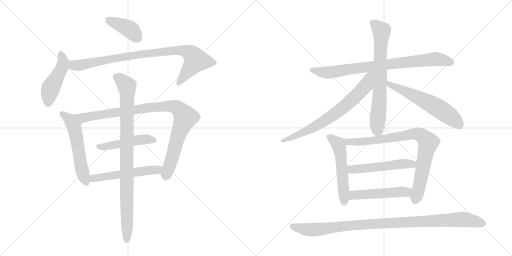
t = 0.00 s
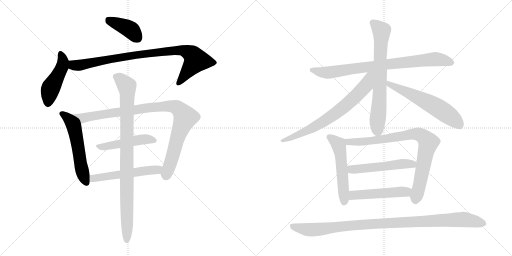
t = 2.73 s
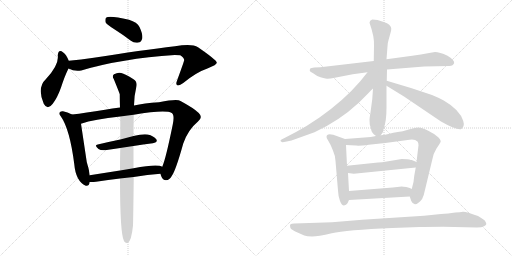
t = 5.45 s
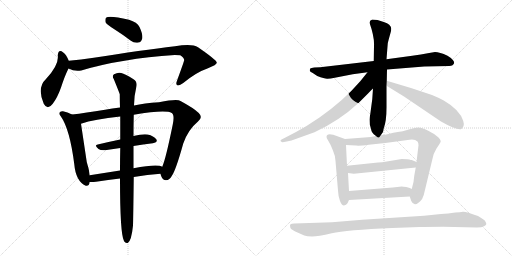
t = 8.17 s
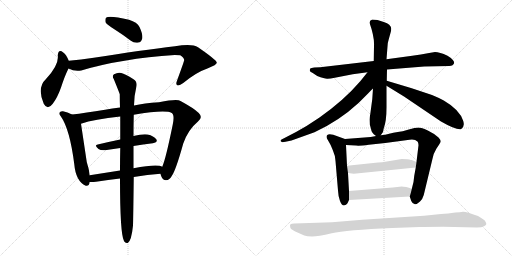
t = 10.90 s
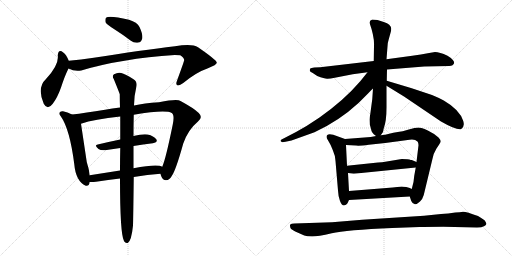
t = 13.62 s

The animated SVG that drew these frames (rendered in a browser with its animation timeline set to each time). Animation: 17 CSS @keyframes rules; one cycle of 13.62 s.

<svg version="1.1" viewBox="0 0 2048 1024" xmlns="http://www.w3.org/2000/svg">
  <g stroke="lightgray" stroke-dasharray="1,1" stroke-width="1" transform="scale(4, 4)">
    <line x1="0" y1="0" x2="256" y2="256"></line>
    <line x1="256" y1="0" x2="0" y2="256"></line>
    <line x1="128" y1="0" x2="128" y2="256"></line>
    <line x1="0" y1="128" x2="256" y2="128"></line>
    <line x1="256" y1="0" x2="512" y2="256"></line>
    <line x1="512" y1="0" x2="256" y2="256"></line>
    <line x1="384" y1="0" x2="384" y2="256"></line>
    <line x1="256" y1="128" x2="512" y2="128"></line>
  </g>
<g transform="scale(1, -1) translate(0, -850)">
   <style type="text/css">
    @keyframes keyframes0 {
      from {
       stroke: black;
       stroke-dashoffset: 399;
       stroke-width: 128;
       }
       56% {
       animation-timing-function: step-end;
       stroke: black;
       stroke-dashoffset: 0;
       stroke-width: 128;
       }
       to {
       stroke: black;
       stroke-width: 1024;
       }
       }
       #make-me-a-hanzi-animation-0 {
         animation: keyframes0 0.574707s both;
         animation-delay: 0.000000s;
         animation-timing-function: linear;
       }
    @keyframes keyframes1 {
      from {
       stroke: black;
       stroke-dashoffset: 467;
       stroke-width: 128;
       }
       60% {
       animation-timing-function: step-end;
       stroke: black;
       stroke-dashoffset: 0;
       stroke-width: 128;
       }
       to {
       stroke: black;
       stroke-width: 1024;
       }
       }
       #make-me-a-hanzi-animation-1 {
         animation: keyframes1 0.630046s both;
         animation-delay: 0.574707s;
         animation-timing-function: linear;
       }
    @keyframes keyframes2 {
      from {
       stroke: black;
       stroke-dashoffset: 894;
       stroke-width: 128;
       }
       74% {
       animation-timing-function: step-end;
       stroke: black;
       stroke-dashoffset: 0;
       stroke-width: 128;
       }
       to {
       stroke: black;
       stroke-width: 1024;
       }
       }
       #make-me-a-hanzi-animation-2 {
         animation: keyframes2 0.977539s both;
         animation-delay: 1.204753s;
         animation-timing-function: linear;
       }
    @keyframes keyframes3 {
      from {
       stroke: black;
       stroke-dashoffset: 557;
       stroke-width: 128;
       }
       64% {
       animation-timing-function: step-end;
       stroke: black;
       stroke-dashoffset: 0;
       stroke-width: 128;
       }
       to {
       stroke: black;
       stroke-width: 1024;
       }
       }
       #make-me-a-hanzi-animation-3 {
         animation: keyframes3 0.703288s both;
         animation-delay: 2.182292s;
         animation-timing-function: linear;
       }
    @keyframes keyframes4 {
      from {
       stroke: black;
       stroke-dashoffset: 972;
       stroke-width: 128;
       }
       76% {
       animation-timing-function: step-end;
       stroke: black;
       stroke-dashoffset: 0;
       stroke-width: 128;
       }
       to {
       stroke: black;
       stroke-width: 1024;
       }
       }
       #make-me-a-hanzi-animation-4 {
         animation: keyframes4 1.041016s both;
         animation-delay: 2.885579s;
         animation-timing-function: linear;
       }
    @keyframes keyframes5 {
      from {
       stroke: black;
       stroke-dashoffset: 483;
       stroke-width: 128;
       }
       61% {
       animation-timing-function: step-end;
       stroke: black;
       stroke-dashoffset: 0;
       stroke-width: 128;
       }
       to {
       stroke: black;
       stroke-width: 1024;
       }
       }
       #make-me-a-hanzi-animation-5 {
         animation: keyframes5 0.643066s both;
         animation-delay: 3.926595s;
         animation-timing-function: linear;
       }
    @keyframes keyframes6 {
      from {
       stroke: black;
       stroke-dashoffset: 539;
       stroke-width: 128;
       }
       64% {
       animation-timing-function: step-end;
       stroke: black;
       stroke-dashoffset: 0;
       stroke-width: 128;
       }
       to {
       stroke: black;
       stroke-width: 1024;
       }
       }
       #make-me-a-hanzi-animation-6 {
         animation: keyframes6 0.688639s both;
         animation-delay: 4.569661s;
         animation-timing-function: linear;
       }
    @keyframes keyframes7 {
      from {
       stroke: black;
       stroke-dashoffset: 932;
       stroke-width: 128;
       }
       75% {
       animation-timing-function: step-end;
       stroke: black;
       stroke-dashoffset: 0;
       stroke-width: 128;
       }
       to {
       stroke: black;
       stroke-width: 1024;
       }
       }
       #make-me-a-hanzi-animation-7 {
         animation: keyframes7 1.008464s both;
         animation-delay: 5.258301s;
         animation-timing-function: linear;
       }
    @keyframes keyframes8 {
      from {
       stroke: black;
       stroke-dashoffset: 820;
       stroke-width: 128;
       }
       73% {
       animation-timing-function: step-end;
       stroke: black;
       stroke-dashoffset: 0;
       stroke-width: 128;
       }
       to {
       stroke: black;
       stroke-width: 1024;
       }
       }
       #make-me-a-hanzi-animation-8 {
         animation: keyframes8 0.917318s both;
         animation-delay: 6.266764s;
         animation-timing-function: linear;
       }
    @keyframes keyframes9 {
      from {
       stroke: black;
       stroke-dashoffset: 711;
       stroke-width: 128;
       }
       70% {
       animation-timing-function: step-end;
       stroke: black;
       stroke-dashoffset: 0;
       stroke-width: 128;
       }
       to {
       stroke: black;
       stroke-width: 1024;
       }
       }
       #make-me-a-hanzi-animation-9 {
         animation: keyframes9 0.828613s both;
         animation-delay: 7.184082s;
         animation-timing-function: linear;
       }
    @keyframes keyframes10 {
      from {
       stroke: black;
       stroke-dashoffset: 720;
       stroke-width: 128;
       }
       70% {
       animation-timing-function: step-end;
       stroke: black;
       stroke-dashoffset: 0;
       stroke-width: 128;
       }
       to {
       stroke: black;
       stroke-width: 1024;
       }
       }
       #make-me-a-hanzi-animation-10 {
         animation: keyframes10 0.835938s both;
         animation-delay: 8.012695s;
         animation-timing-function: linear;
       }
    @keyframes keyframes11 {
      from {
       stroke: black;
       stroke-dashoffset: 598;
       stroke-width: 128;
       }
       66% {
       animation-timing-function: step-end;
       stroke: black;
       stroke-dashoffset: 0;
       stroke-width: 128;
       }
       to {
       stroke: black;
       stroke-width: 1024;
       }
       }
       #make-me-a-hanzi-animation-11 {
         animation: keyframes11 0.736654s both;
         animation-delay: 8.848633s;
         animation-timing-function: linear;
       }
    @keyframes keyframes12 {
      from {
       stroke: black;
       stroke-dashoffset: 538;
       stroke-width: 128;
       }
       64% {
       animation-timing-function: step-end;
       stroke: black;
       stroke-dashoffset: 0;
       stroke-width: 128;
       }
       to {
       stroke: black;
       stroke-width: 1024;
       }
       }
       #make-me-a-hanzi-animation-12 {
         animation: keyframes12 0.687826s both;
         animation-delay: 9.585286s;
         animation-timing-function: linear;
       }
    @keyframes keyframes13 {
      from {
       stroke: black;
       stroke-dashoffset: 837;
       stroke-width: 128;
       }
       73% {
       animation-timing-function: step-end;
       stroke: black;
       stroke-dashoffset: 0;
       stroke-width: 128;
       }
       to {
       stroke: black;
       stroke-width: 1024;
       }
       }
       #make-me-a-hanzi-animation-13 {
         animation: keyframes13 0.931152s both;
         animation-delay: 10.273112s;
         animation-timing-function: linear;
       }
    @keyframes keyframes14 {
      from {
       stroke: black;
       stroke-dashoffset: 522;
       stroke-width: 128;
       }
       63% {
       animation-timing-function: step-end;
       stroke: black;
       stroke-dashoffset: 0;
       stroke-width: 128;
       }
       to {
       stroke: black;
       stroke-width: 1024;
       }
       }
       #make-me-a-hanzi-animation-14 {
         animation: keyframes14 0.674805s both;
         animation-delay: 11.204264s;
         animation-timing-function: linear;
       }
    @keyframes keyframes15 {
      from {
       stroke: black;
       stroke-dashoffset: 499;
       stroke-width: 128;
       }
       62% {
       animation-timing-function: step-end;
       stroke: black;
       stroke-dashoffset: 0;
       stroke-width: 128;
       }
       to {
       stroke: black;
       stroke-width: 1024;
       }
       }
       #make-me-a-hanzi-animation-15 {
         animation: keyframes15 0.656087s both;
         animation-delay: 11.879069s;
         animation-timing-function: linear;
       }
    @keyframes keyframes16 {
      from {
       stroke: black;
       stroke-dashoffset: 1029;
       stroke-width: 128;
       }
       77% {
       animation-timing-function: step-end;
       stroke: black;
       stroke-dashoffset: 0;
       stroke-width: 128;
       }
       to {
       stroke: black;
       stroke-width: 1024;
       }
       }
       #make-me-a-hanzi-animation-16 {
         animation: keyframes16 1.087402s both;
         animation-delay: 12.535156s;
         animation-timing-function: linear;
       }
</style>
<path d="M 459 732 Q 489 713 522 688 Q 538 676 554 680 Q 564 681 569 696 Q 572 712 558 742 Q 549 761 516 771 Q 437 789 424 779 Q 420 775 422 761 Q 428 751 459 732 Z" fill="lightgray"></path> 
<path d="M 275 607 Q 265 632 253 640 Q 234 656 231 629 Q 237 592 184 534 Q 147 500 175 435 Q 190 407 211 435 Q 230 460 244 500 Q 260 549 274 576 C 282 591 282 591 275 607 Z" fill="lightgray"></path> 
<path d="M 274 576 Q 298 563 325 568 Q 485 616 699 630 Q 714 630 721 629 Q 740 616 736 607 Q 736 604 708 527 Q 702 512 709 509 Q 716 505 733 518 Q 785 561 832 577 Q 869 592 867 600 Q 866 610 792 661 Q 768 677 700 665 Q 568 650 375 619 Q 324 612 275 607 C 245 604 246 587 274 576 Z" fill="lightgray"></path> 
<path d="M 288 392 Q 270 402 252 405 Q 245 406 240 402 Q 233 395 243 385 Q 279 334 297 194 Q 303 125 343 107 Q 356 104 359 122 L 359 149 Q 356 174 347 202 L 324 355 C 321 375 315 378 288 392 Z" fill="lightgray"></path> 
<path d="M 642 155 Q 643 151 645 145 Q 651 129 664 129 Q 679 130 687 146 Q 703 168 733 276 Q 752 331 792 364 Q 813 380 795 398 Q 776 417 722 446 Q 709 455 636 441 Q 576 437 536 428 L 480 420 Q 449 417 420 411 Q 341 398 288 392 C 258 388 295 346 324 355 Q 376 373 481 384 L 535 391 Q 661 412 687 398 Q 699 391 691 352 Q 663 214 649 183 C 640 159 640 159 642 155 Z" fill="lightgray"></path> 
<path d="M 481 292 Q 432 282 391 272 Q 375 269 394 254 Q 404 247 427 250 L 481 258 L 534 266 Q 573 273 611 277 Q 633 281 625 293 Q 615 306 591 312 Q 570 315 534 306 L 481 292 Z" fill="lightgray"></path> 
<path d="M 535 142 Q 590 151 642 155 C 672 157 677 172 649 183 Q 631 196 534 177 L 480 168 L 359 149 C 329 144 329 123 359 122 Q 369 121 384 123 Q 433 130 480 136 L 535 142 Z" fill="lightgray"></path> 
<path d="M 532 -52 Q 533 -21 535 142 L 534 177 L 534 266 L 534 306 Q 534 346 535 391 L 536 428 Q 536 465 546 506 Q 549 524 534 533 Q 500 555 485 558 Q 472 562 456 553 Q 447 546 455 534 Q 477 480 479 473 Q 479 448 480 420 L 481 384 L 481 292 L 481 258 Q 480 216 480 168 L 480 136 Q 480 -86 496 -114 Q 496 -115 498 -117 Q 504 -124 511 -122 Q 526 -113 532 -52 Z" fill="lightgray"></path> 
<path d="M 1697 584 L 1797 586 Q 1805 586 1810 589 Q 1822 598 1812 609 Q 1803 620 1790 627 Q 1758 642 1740 642 L 1711 637 Q 1687 632 1649 627 L 1546 613 L 1495 606 L 1281 581 L 1257 580 Q 1244 579 1241 576 Q 1239 572 1239 567 Q 1239 563 1251 558 L 1269 546 Q 1300 534 1310 535 Q 1321 535 1339 539 L 1411 553 L 1470 561 L 1548 572 L 1697 584 Z" fill="lightgray"></path> 
<path d="M 1546 613 L 1550 664 Q 1550 678 1555 693 L 1563 722 Q 1565 728 1565 736 Q 1565 743 1557 751 Q 1550 758 1535 762 L 1510 770 L 1489 772 Q 1478 769 1478 759 Q 1498 703 1496 667 L 1495 606 L 1492 496 L 1489 453 L 1481 393 Q 1478 378 1478 372 L 1479 352 Q 1485 332 1486 326 Q 1488 320 1495 313 L 1504 306 C 1515 297 1515 297 1523 309 L 1532 322 L 1535 337 Q 1546 365 1546 421 L 1546 507 L 1547 527 L 1548 572 L 1546 613 Z" fill="lightgray"></path> 
<path d="M 1470 561 L 1441 525 Q 1376 449 1278 380 L 1226 346 L 1184 322 L 1136 297 Q 1123 292 1122 288 Q 1122 284 1128 282 Q 1130 280 1142 283 L 1166 288 L 1258 321 Q 1356 366 1434 438 L 1474 478 Q 1486 491 1492 496 C 1561 562 1491 587 1470 561 Z" fill="lightgray"></path> 
<path d="M 1546 507 L 1616 464 L 1764 364 Q 1825 329 1844 333 Q 1860 343 1853 366 Q 1839 411 1775 448 Q 1755 459 1728 470 L 1647 497 L 1547 527 C 1518 536 1520 523 1546 507 Z" fill="lightgray"></path> 
<path d="M 1380 294 L 1333 311 Q 1306 318 1306 302 Q 1306 298 1313 287 Q 1321 275 1331 250 Q 1342 225 1342 206 L 1352 88 Q 1353 64 1360 46 Q 1367 28 1376 28 Q 1385 29 1390 37 L 1396 50 L 1396 86 L 1392 158 L 1388 187 L 1384 270 C 1383 293 1383 293 1380 294 Z" fill="lightgray"></path> 
<path d="M 1504 306 L 1483 302 L 1380 294 C 1350 292 1354 271 1384 270 L 1424 268 Q 1436 266 1475 271 L 1541 278 L 1638 291 Q 1659 295 1671 283 Q 1674 276 1674 269 L 1666 202 L 1663 180 L 1657 147 L 1654 122 L 1647 94 C 1640 65 1639 65 1639 64 L 1645 46 Q 1656 21 1680 44 Q 1691 55 1695 70 L 1729 211 Q 1732 234 1746 256 Q 1760 277 1760 278 Q 1768 285 1754 300 Q 1740 314 1713 327 Q 1686 340 1673 340 Q 1661 340 1635 332 Q 1609 324 1591 322 Q 1573 319 1557 315 Q 1541 310 1523 309 L 1504 306 Z" fill="lightgray"></path> 
<path d="M 1607 214 L 1547 204 Q 1527 200 1512 200 L 1388 187 C 1358 184 1362 162 1392 158 L 1415 155 L 1663 180 C 1693 183 1694 190 1666 202 L 1647 210 L 1643 210 Q 1634 214 1607 214 Z" fill="lightgray"></path> 
<path d="M 1396 50 L 1639 64 C 1669 66 1674 81 1647 94 L 1639 98 L 1625 102 Q 1612 104 1607 104 L 1571 100 L 1396 86 C 1366 84 1366 48 1396 50 Z" fill="lightgray"></path> 
<path d="M 1328 -39 L 1177 -44 Q 1165 -44 1161 -48 Q 1159 -51 1161 -59 Q 1161 -66 1181 -76 L 1217 -92 Q 1227 -96 1249 -96 Q 1271 -96 1327 -83 Q 1384 -70 1569 -62 L 1678 -58 Q 1698 -57 1773 -57 L 1908 -60 Q 1928 -60 1936 -55 Q 1944 -50 1945 -47 Q 1947 -44 1939 -32 Q 1933 -27 1912 -14 Q 1863 4 1852 3 Q 1841 1 1821 0 Q 1793 -5 1764 -6 L 1696 -13 L 1449 -29 L 1328 -39 Z" fill="lightgray"></path> 
      <clipPath id="make-me-a-hanzi-clip-0">
      <path d="M 459 732 Q 489 713 522 688 Q 538 676 554 680 Q 564 681 569 696 Q 572 712 558 742 Q 549 761 516 771 Q 437 789 424 779 Q 420 775 422 761 Q 428 751 459 732 Z" fill="lightgray"></path>
      </clipPath>
      <path clip-path="url(#make-me-a-hanzi-clip-0)" d="M 430 773 L 512 737 L 550 699 " fill="none" id="make-me-a-hanzi-animation-0" stroke-dasharray="271 542" stroke-linecap="round"></path>

      <clipPath id="make-me-a-hanzi-clip-1">
      <path d="M 275 607 Q 265 632 253 640 Q 234 656 231 629 Q 237 592 184 534 Q 147 500 175 435 Q 190 407 211 435 Q 230 460 244 500 Q 260 549 274 576 C 282 591 282 591 275 607 Z" fill="lightgray"></path>
      </clipPath>
      <path clip-path="url(#make-me-a-hanzi-clip-1)" d="M 242 634 L 252 605 L 249 582 L 202 495 L 192 438 " fill="none" id="make-me-a-hanzi-animation-1" stroke-dasharray="339 678" stroke-linecap="round"></path>

      <clipPath id="make-me-a-hanzi-clip-2">
      <path d="M 274 576 Q 298 563 325 568 Q 485 616 699 630 Q 714 630 721 629 Q 740 616 736 607 Q 736 604 708 527 Q 702 512 709 509 Q 716 505 733 518 Q 785 561 832 577 Q 869 592 867 600 Q 866 610 792 661 Q 768 677 700 665 Q 568 650 375 619 Q 324 612 275 607 C 245 604 246 587 274 576 Z" fill="lightgray"></path>
      </clipPath>
      <path clip-path="url(#make-me-a-hanzi-clip-2)" d="M 283 599 L 307 588 L 539 630 L 733 648 L 768 632 L 782 605 L 714 516 " fill="none" id="make-me-a-hanzi-animation-2" stroke-dasharray="766 1532" stroke-linecap="round"></path>

      <clipPath id="make-me-a-hanzi-clip-3">
      <path d="M 288 392 Q 270 402 252 405 Q 245 406 240 402 Q 233 395 243 385 Q 279 334 297 194 Q 303 125 343 107 Q 356 104 359 122 L 359 149 Q 356 174 347 202 L 324 355 C 321 375 315 378 288 392 Z" fill="lightgray"></path>
      </clipPath>
      <path clip-path="url(#make-me-a-hanzi-clip-3)" d="M 248 395 L 273 377 L 297 341 L 327 173 L 346 120 " fill="none" id="make-me-a-hanzi-animation-3" stroke-dasharray="429 858" stroke-linecap="round"></path>

      <clipPath id="make-me-a-hanzi-clip-4">
      <path d="M 642 155 Q 643 151 645 145 Q 651 129 664 129 Q 679 130 687 146 Q 703 168 733 276 Q 752 331 792 364 Q 813 380 795 398 Q 776 417 722 446 Q 709 455 636 441 Q 576 437 536 428 L 480 420 Q 449 417 420 411 Q 341 398 288 392 C 258 388 295 346 324 355 Q 376 373 481 384 L 535 391 Q 661 412 687 398 Q 699 391 691 352 Q 663 214 649 183 C 640 159 640 159 642 155 Z" fill="lightgray"></path>
      </clipPath>
      <path clip-path="url(#make-me-a-hanzi-clip-4)" d="M 294 389 L 330 377 L 598 420 L 688 425 L 708 419 L 741 380 L 706 289 L 665 148 " fill="none" id="make-me-a-hanzi-animation-4" stroke-dasharray="844 1688" stroke-linecap="round"></path>

      <clipPath id="make-me-a-hanzi-clip-5">
      <path d="M 481 292 Q 432 282 391 272 Q 375 269 394 254 Q 404 247 427 250 L 481 258 L 534 266 Q 573 273 611 277 Q 633 281 625 293 Q 615 306 591 312 Q 570 315 534 306 L 481 292 Z" fill="lightgray"></path>
      </clipPath>
      <path clip-path="url(#make-me-a-hanzi-clip-5)" d="M 392 263 L 419 263 L 561 292 L 593 294 L 615 287 " fill="none" id="make-me-a-hanzi-animation-5" stroke-dasharray="355 710" stroke-linecap="round"></path>

      <clipPath id="make-me-a-hanzi-clip-6">
      <path d="M 535 142 Q 590 151 642 155 C 672 157 677 172 649 183 Q 631 196 534 177 L 480 168 L 359 149 C 329 144 329 123 359 122 Q 369 121 384 123 Q 433 130 480 136 L 535 142 Z" fill="lightgray"></path>
      </clipPath>
      <path clip-path="url(#make-me-a-hanzi-clip-6)" d="M 365 129 L 384 139 L 643 177 " fill="none" id="make-me-a-hanzi-animation-6" stroke-dasharray="411 822" stroke-linecap="round"></path>

      <clipPath id="make-me-a-hanzi-clip-7">
      <path d="M 532 -52 Q 533 -21 535 142 L 534 177 L 534 266 L 534 306 Q 534 346 535 391 L 536 428 Q 536 465 546 506 Q 549 524 534 533 Q 500 555 485 558 Q 472 562 456 553 Q 447 546 455 534 Q 477 480 479 473 Q 479 448 480 420 L 481 384 L 481 292 L 481 258 Q 480 216 480 168 L 480 136 Q 480 -86 496 -114 Q 496 -115 498 -117 Q 504 -124 511 -122 Q 526 -113 532 -52 Z" fill="lightgray"></path>
      </clipPath>
      <path clip-path="url(#make-me-a-hanzi-clip-7)" d="M 464 543 L 488 528 L 507 505 L 509 486 L 507 -113 " fill="none" id="make-me-a-hanzi-animation-7" stroke-dasharray="804 1608" stroke-linecap="round"></path>

      <clipPath id="make-me-a-hanzi-clip-8">
      <path d="M 1697 584 L 1797 586 Q 1805 586 1810 589 Q 1822 598 1812 609 Q 1803 620 1790 627 Q 1758 642 1740 642 L 1711 637 Q 1687 632 1649 627 L 1546 613 L 1495 606 L 1281 581 L 1257 580 Q 1244 579 1241 576 Q 1239 572 1239 567 Q 1239 563 1251 558 L 1269 546 Q 1300 534 1310 535 Q 1321 535 1339 539 L 1411 553 L 1470 561 L 1548 572 L 1697 584 Z" fill="lightgray"></path>
      </clipPath>
      <path clip-path="url(#make-me-a-hanzi-clip-8)" d="M 1247 570 L 1284 560 L 1327 561 L 1530 591 L 1737 613 L 1805 600 " fill="none" id="make-me-a-hanzi-animation-8" stroke-dasharray="692 1384" stroke-linecap="round"></path>

      <clipPath id="make-me-a-hanzi-clip-9">
      <path d="M 1546 613 L 1550 664 Q 1550 678 1555 693 L 1563 722 Q 1565 728 1565 736 Q 1565 743 1557 751 Q 1550 758 1535 762 L 1510 770 L 1489 772 Q 1478 769 1478 759 Q 1498 703 1496 667 L 1495 606 L 1492 496 L 1489 453 L 1481 393 Q 1478 378 1478 372 L 1479 352 Q 1485 332 1486 326 Q 1488 320 1495 313 L 1504 306 C 1515 297 1515 297 1523 309 L 1532 322 L 1535 337 Q 1546 365 1546 421 L 1546 507 L 1547 527 L 1548 572 L 1546 613 Z" fill="lightgray"></path>
      </clipPath>
      <path clip-path="url(#make-me-a-hanzi-clip-9)" d="M 1491 759 L 1526 724 L 1518 457 L 1507 319 " fill="none" id="make-me-a-hanzi-animation-9" stroke-dasharray="583 1166" stroke-linecap="round"></path>

      <clipPath id="make-me-a-hanzi-clip-10">
      <path d="M 1470 561 L 1441 525 Q 1376 449 1278 380 L 1226 346 L 1184 322 L 1136 297 Q 1123 292 1122 288 Q 1122 284 1128 282 Q 1130 280 1142 283 L 1166 288 L 1258 321 Q 1356 366 1434 438 L 1474 478 Q 1486 491 1492 496 C 1561 562 1491 587 1470 561 Z" fill="lightgray"></path>
      </clipPath>
      <path clip-path="url(#make-me-a-hanzi-clip-10)" d="M 1489 558 L 1477 544 L 1464 509 L 1440 482 L 1389 433 L 1320 380 L 1195 312 L 1127 287 " fill="none" id="make-me-a-hanzi-animation-10" stroke-dasharray="592 1184" stroke-linecap="round"></path>

      <clipPath id="make-me-a-hanzi-clip-11">
      <path d="M 1546 507 L 1616 464 L 1764 364 Q 1825 329 1844 333 Q 1860 343 1853 366 Q 1839 411 1775 448 Q 1755 459 1728 470 L 1647 497 L 1547 527 C 1518 536 1520 523 1546 507 Z" fill="lightgray"></path>
      </clipPath>
      <path clip-path="url(#make-me-a-hanzi-clip-11)" d="M 1553 522 L 1557 512 L 1711 441 L 1763 411 L 1820 369 L 1840 345 " fill="none" id="make-me-a-hanzi-animation-11" stroke-dasharray="470 940" stroke-linecap="round"></path>

      <clipPath id="make-me-a-hanzi-clip-12">
      <path d="M 1380 294 L 1333 311 Q 1306 318 1306 302 Q 1306 298 1313 287 Q 1321 275 1331 250 Q 1342 225 1342 206 L 1352 88 Q 1353 64 1360 46 Q 1367 28 1376 28 Q 1385 29 1390 37 L 1396 50 L 1396 86 L 1392 158 L 1388 187 L 1384 270 C 1383 293 1383 293 1380 294 Z" fill="lightgray"></path>
      </clipPath>
      <path clip-path="url(#make-me-a-hanzi-clip-12)" d="M 1317 302 L 1353 273 L 1357 262 L 1377 39 " fill="none" id="make-me-a-hanzi-animation-12" stroke-dasharray="410 820" stroke-linecap="round"></path>

      <clipPath id="make-me-a-hanzi-clip-13">
      <path d="M 1504 306 L 1483 302 L 1380 294 C 1350 292 1354 271 1384 270 L 1424 268 Q 1436 266 1475 271 L 1541 278 L 1638 291 Q 1659 295 1671 283 Q 1674 276 1674 269 L 1666 202 L 1663 180 L 1657 147 L 1654 122 L 1647 94 C 1640 65 1639 65 1639 64 L 1645 46 Q 1656 21 1680 44 Q 1691 55 1695 70 L 1729 211 Q 1732 234 1746 256 Q 1760 277 1760 278 Q 1768 285 1754 300 Q 1740 314 1713 327 Q 1686 340 1673 340 Q 1661 340 1635 332 Q 1609 324 1591 322 Q 1573 319 1557 315 Q 1541 310 1523 309 L 1504 306 Z" fill="lightgray"></path>
      </clipPath>
      <path clip-path="url(#make-me-a-hanzi-clip-13)" d="M 1388 289 L 1395 282 L 1464 284 L 1649 314 L 1674 313 L 1693 304 L 1713 280 L 1660 49 " fill="none" id="make-me-a-hanzi-animation-13" stroke-dasharray="709 1418" stroke-linecap="round"></path>

      <clipPath id="make-me-a-hanzi-clip-14">
      <path d="M 1607 214 L 1547 204 Q 1527 200 1512 200 L 1388 187 C 1358 184 1362 162 1392 158 L 1415 155 L 1663 180 C 1693 183 1694 190 1666 202 L 1647 210 L 1643 210 Q 1634 214 1607 214 Z" fill="lightgray"></path>
      </clipPath>
      <path clip-path="url(#make-me-a-hanzi-clip-14)" d="M 1396 181 L 1406 173 L 1421 172 L 1658 197 " fill="none" id="make-me-a-hanzi-animation-14" stroke-dasharray="394 788" stroke-linecap="round"></path>

      <clipPath id="make-me-a-hanzi-clip-15">
      <path d="M 1396 50 L 1639 64 C 1669 66 1674 81 1647 94 L 1639 98 L 1625 102 Q 1612 104 1607 104 L 1571 100 L 1396 86 C 1366 84 1366 48 1396 50 Z" fill="lightgray"></path>
      </clipPath>
      <path clip-path="url(#make-me-a-hanzi-clip-15)" d="M 1403 56 L 1412 68 L 1437 72 L 1615 82 L 1639 88 " fill="none" id="make-me-a-hanzi-animation-15" stroke-dasharray="371 742" stroke-linecap="round"></path>

      <clipPath id="make-me-a-hanzi-clip-16">
      <path d="M 1328 -39 L 1177 -44 Q 1165 -44 1161 -48 Q 1159 -51 1161 -59 Q 1161 -66 1181 -76 L 1217 -92 Q 1227 -96 1249 -96 Q 1271 -96 1327 -83 Q 1384 -70 1569 -62 L 1678 -58 Q 1698 -57 1773 -57 L 1908 -60 Q 1928 -60 1936 -55 Q 1944 -50 1945 -47 Q 1947 -44 1939 -32 Q 1933 -27 1912 -14 Q 1863 4 1852 3 Q 1841 1 1821 0 Q 1793 -5 1764 -6 L 1696 -13 L 1449 -29 L 1328 -39 Z" fill="lightgray"></path>
      </clipPath>
      <path clip-path="url(#make-me-a-hanzi-clip-16)" d="M 1168 -53 L 1207 -65 L 1253 -69 L 1398 -52 L 1832 -28 L 1893 -33 L 1935 -45 " fill="none" id="make-me-a-hanzi-animation-16" stroke-dasharray="901 1802" stroke-linecap="round"></path>

</g>
</svg>
